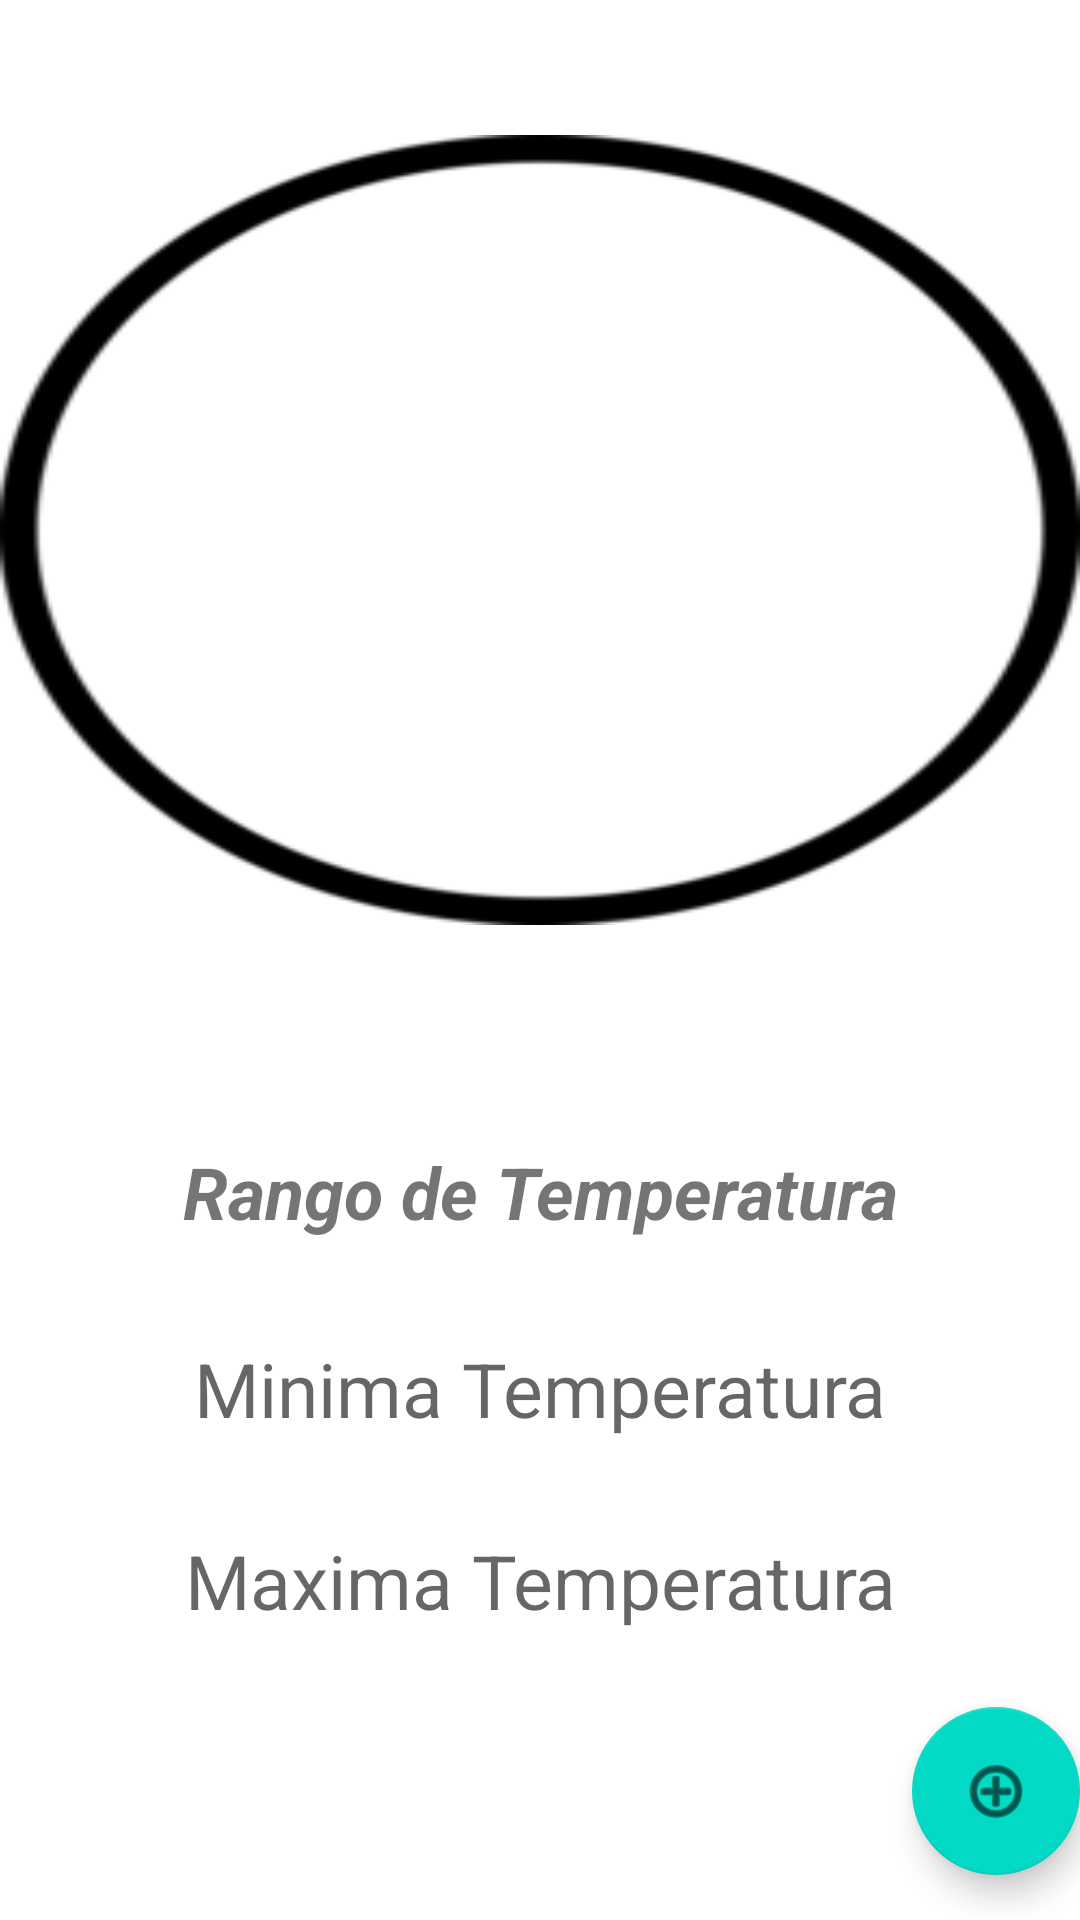

This screen was rendered from an Android layout file. Write that file and the resources it references.
<!-- AndroidManifest.xml: application theme Theme.COT -->
<!-- res/layout/fragment_temper.xml -->
<?xml version="1.0" encoding="utf-8"?>
<LinearLayout xmlns:android="http://schemas.android.com/apk/res/android"
    xmlns:tools="http://schemas.android.com/tools"
    android:layout_width="match_parent"
    android:layout_height="match_parent"
    android:layout_marginHorizontal="25dp"
    android:orientation="vertical"
    android:weightSum="3"
    tools:context=".temperFragment">

    
    <Button
        android:id="@+id/txttemperactual"
        android:gravity="center"
        android:layout_width="match_parent"
        android:layout_height="0dp"
        android:layout_weight="1.8"
        android:layout_marginVertical="45dp"
        android:textSize="75dp"
        android:background="@drawable/circulo__1_" />

    <TextView
        android:layout_width="match_parent"
        android:layout_height="0dp"
        android:layout_weight="0.6"
        android:gravity="center"
        android:padding="10dp"
        android:text="Rango de Temperatura"
        android:textSize="24sp"
        android:textStyle="bold|italic" />

    <TextView
        android:id="@+id/txtinicio"
        android:layout_width="match_parent"
        android:layout_height="0dp"
        android:layout_weight="0.3"
        android:gravity="center"
        android:textSize="25dp"
        android:ems="10"
        android:layout_marginBottom="20dp"
        android:hint="Minima Temperatura" />

    <TextView
        android:id="@+id/txtfinal"
        android:layout_width="match_parent"
        android:layout_height="0dp"
        android:layout_weight="0.3"
        android:gravity="center"
        android:textSize="25dp"
        android:ems="10"
        android:layout_marginBottom="20dp"
        android:hint="Maxima Temperatura"/>

    <com.google.android.material.floatingactionbutton.FloatingActionButton
        android:id="@+id/btnAgregar"
        android:layout_width="wrap_content"
        android:layout_height="wrap_content"
        android:layout_gravity="right"
        android:layout_marginBottom="15dp"
        android:layout_alignParentEnd="true"
        android:layout_alignParentRight="true"
        android:layout_alignParentBottom="true"
        android:clickable="true"
        android:src="@android:drawable/ic_menu_add" />

</LinearLayout>
<!-- resources referenced by this layout -->
<resources>
  <!-- drawable circulo__1_: png bitmap (drawable, 12199 bytes) -->
  <style name="Theme.COT" parent="Theme.MaterialComponents.DayNight.NoActionBar">
          
          <item name="colorPrimary">@color/purple_500</item>
          <item name="colorPrimaryVariant">@color/purple_700</item>
          <item name="colorOnPrimary">@color/white</item>
          
          <item name="colorSecondary">@color/teal_200</item>
          <item name="colorSecondaryVariant">@color/teal_700</item>
          <item name="colorOnSecondary">@color/black</item>
          
          <item name="android:statusBarColor">?attr/colorPrimaryVariant</item>
          
      </style>
  <!-- not gathered from this repository: default colours our renderer supplied (Android Studio template values) -->
  <color name="purple_500">#FF6200EE</color>
  <color name="purple_700">#FF3700B3</color>
  <color name="teal_200">#FF03DAC5</color>
  <color name="teal_700">#FF018786</color>
  <color name="black">#FF000000</color>
  <color name="white">#FFFFFFFF</color>
</resources>
